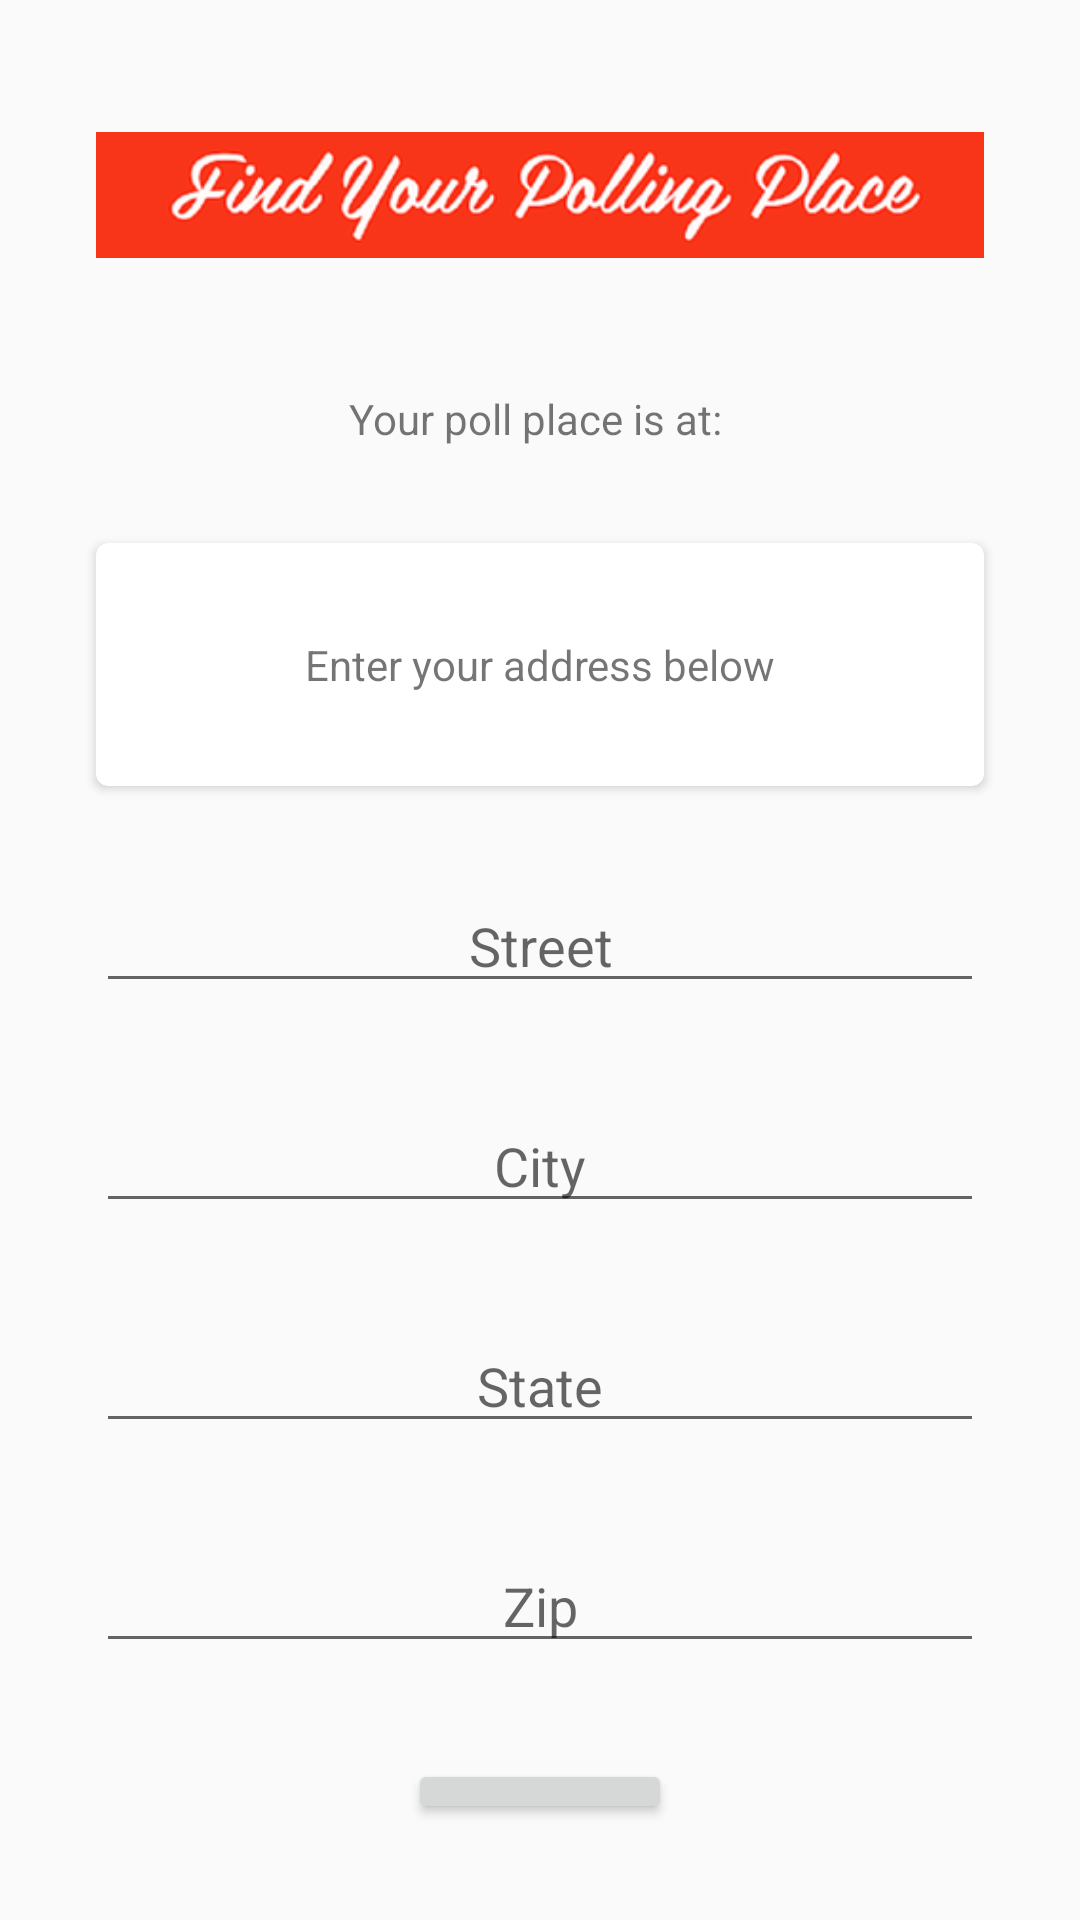

Here is an Android app screen rendered from its layout file. Give the layout XML and the strings, colors and styles it references.
<!-- AndroidManifest.xml: application theme AppTheme -->
<!-- res/layout/poll_fragment_two.xml -->
<?xml version="1.0" encoding="utf-8"?>
<LinearLayout xmlns:android="http://schemas.android.com/apk/res/android"
    xmlns:app="http://schemas.android.com/apk/res-auto"
    android:orientation="vertical"
    android:layout_width="match_parent"
    android:layout_height="match_parent">

    <ImageView
        android:src="@drawable/findyourpollingplace"
        android:id="@+id/pollTwo_image_ID"
        android:layout_width="match_parent"
        android:layout_height="wrap_content" />

    <TextView
        android:gravity="center"
        android:text="Your poll place is at: "
        android:id="@+id/pollTwo_text_ID"
        android:layout_width="match_parent"
        android:layout_height="wrap_content" />

    <android.support.v7.widget.CardView
        android:layout_width="match_parent"
        android:layout_height="wrap_content"
        app:cardCornerRadius="4dp">

        <LinearLayout
            android:layout_width="match_parent"
            android:layout_height="wrap_content"
            android:orientation="vertical">

            <TextView
                android:layout_marginTop="15dp"
                android:gravity="center"
                android:text="Enter your address below"
                android:id="@+id/pollTwo_addressStreet_ID"
                android:layout_width="match_parent"
                android:layout_height="wrap_content"
                android:layout_marginBottom="15dp"/>

            <Button
                android:layout_gravity="center"
                android:text="Open Map"
                android:visibility="gone"
                android:id="@+id/direction_button_ID"
                android:layout_width="wrap_content"
                android:layout_height="wrap_content" />

        </LinearLayout>

    </android.support.v7.widget.CardView>


    <EditText
        android:layout_marginTop="15dp"
        android:id="@+id/pollTwo_streetEdit_id"
        android:gravity="center"
        android:hint="Street"
        android:layout_width="match_parent"
        android:layout_height="wrap_content" />

    <EditText
        android:id="@+id/pollTwo_cityEdit_id"
        android:gravity="center"
        android:hint="City"
        android:layout_width="match_parent"
        android:layout_height="wrap_content" />

    <EditText
        android:id="@+id/pollTwo_stateEdit_id"
        android:gravity="center"
        android:hint="State"
        android:layout_width="match_parent"
        android:layout_height="wrap_content" />

    <EditText
        android:id="@+id/pollTwo_zipEdit_id"
        android:gravity="center"
        android:hint="Zip"
        android:layout_width="match_parent"
        android:layout_height="wrap_content" />

    <Button
        android:text="Submit"
        android:id="@+id/pollTwo_submitButton_ID"
        android:layout_gravity="center"
        android:layout_width="wrap_content"
        android:layout_height="wrap_content" />


</LinearLayout>
<!-- resources referenced by this layout -->
<resources>
  <!-- drawable findyourpollingplace: png bitmap (drawable, 22544 bytes) -->
  <style name="AppTheme" parent="Theme.AppCompat.Light.NoActionBar">
          
          <item name="colorPrimary">@color/colorPrimary</item>
          <item name="colorPrimaryDark">@color/colorPrimaryDark</item>
          <item name="colorAccent">@color/colorAccent</item>
          <item name="android:layout_marginLeft">@dimen/standard</item>
          <item name="android:layout_marginRight">@dimen/standard</item>
          <item name="android:layout_marginBottom">@dimen/standard</item>
          <item name="android:layout_marginTop">@dimen/standard</item>
      </style>
  <color name="colorPrimary">#03A9F4</color>
  <color name="colorPrimaryDark">#0288D1</color>
  <color name="colorAccent">#FF5252</color>
  <dimen name="standard">16dp</dimen>
</resources>
